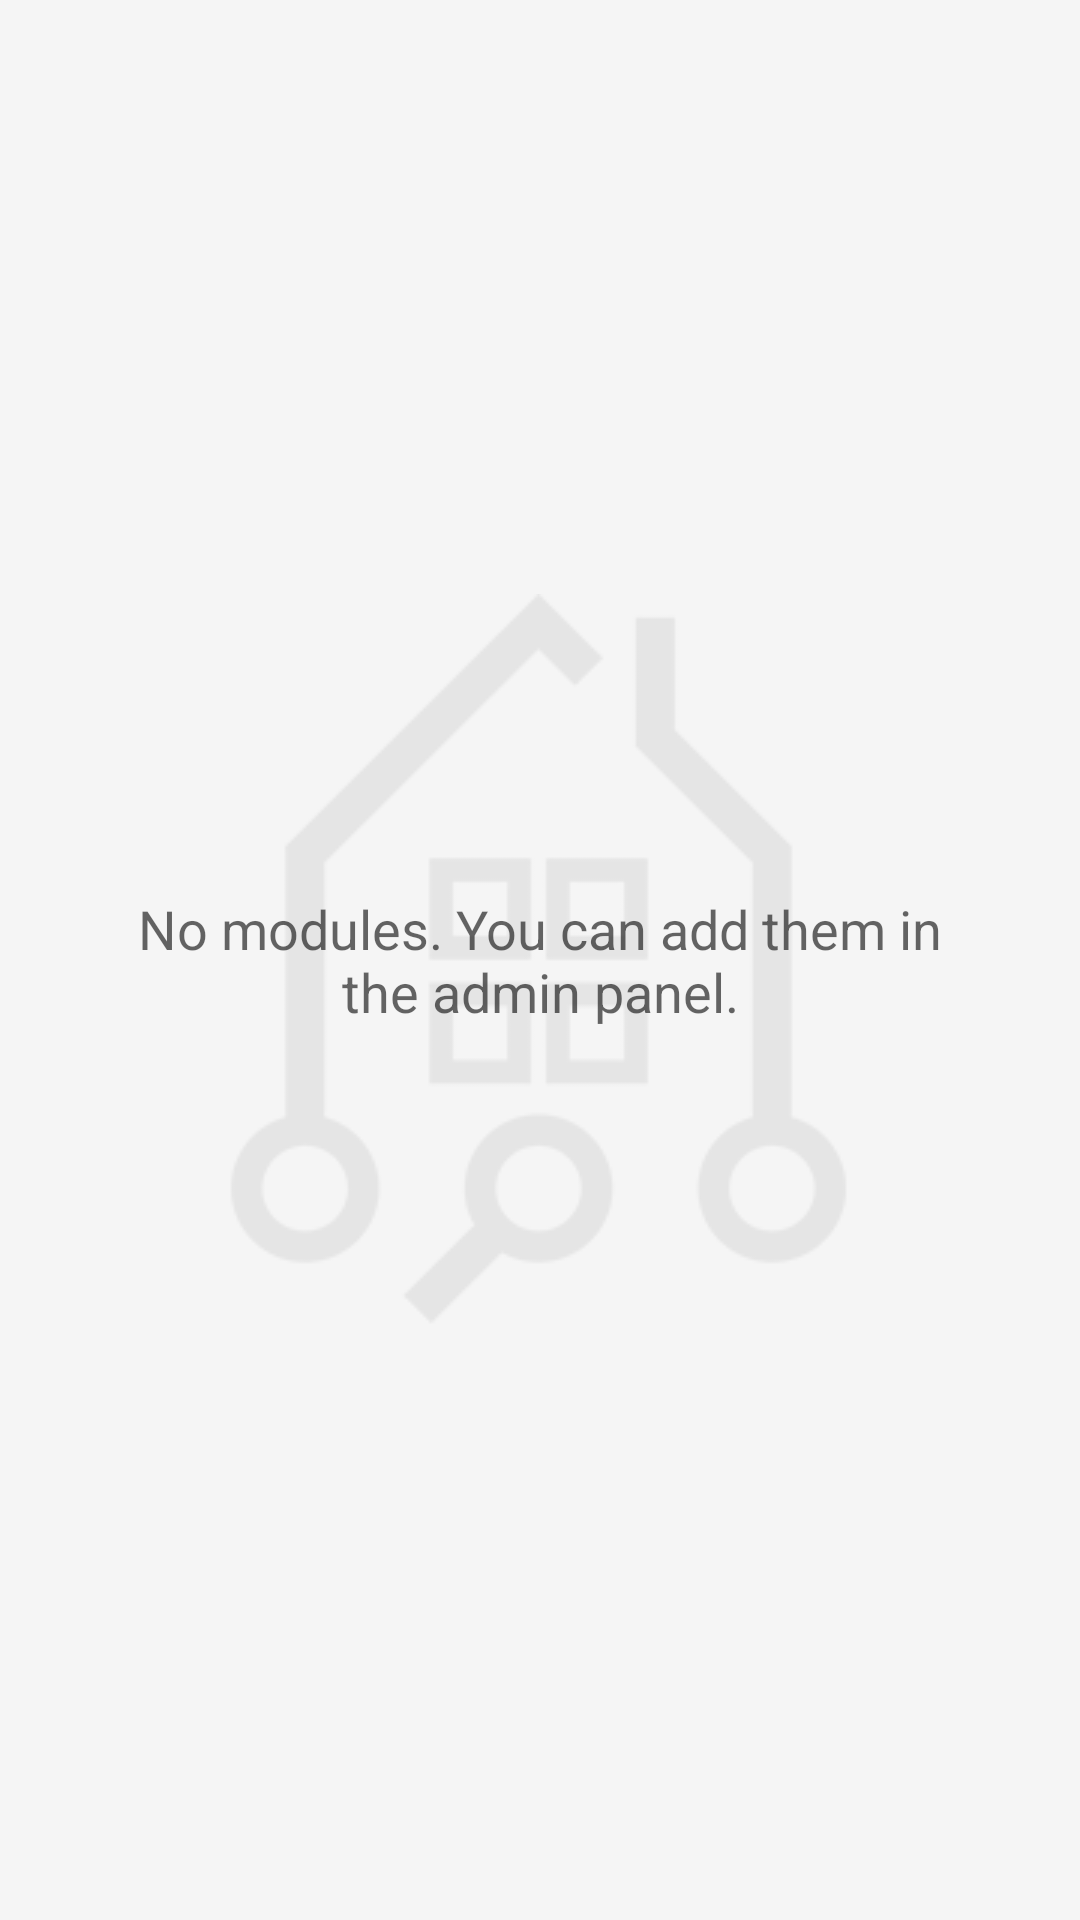

Reconstruct the res/layout file that produces this screen, plus the resources it refers to.
<!-- AndroidManifest.xml: application theme AppTheme -->
<!-- res/layout/fragment_all_modules.xml -->
<RelativeLayout xmlns:android="http://schemas.android.com/apk/res/android"
    xmlns:tools="http://schemas.android.com/tools"
    android:layout_width="match_parent"
    android:layout_height="match_parent"
    android:background="@color/background"
    tools:context="pl.edu.uj.ii.smartdom.fragments.AllModulesFragment">

    <ImageView
        android:layout_width="wrap_content"
        android:layout_height="wrap_content"
        android:layout_centerInParent="true"
        android:src="@drawable/logo_gray" />

    <ListView
        android:id="@+id/all_modules_listView"
        android:layout_width="match_parent"
        android:layout_height="match_parent"
        android:divider="@null" />

    <TextView
        android:id="@+id/room_placeholder_textView"
        android:layout_width="wrap_content"
        android:layout_height="wrap_content"
        android:layout_centerInParent="true"
        android:layout_marginLeft="40dp"
        android:layout_marginRight="40dp"
        android:layout_marginTop="10dp"
        android:gravity="center"
        android:text="@string/no_modules"
        android:textAppearance="@style/Base.TextAppearance.AppCompat.Medium" />
</RelativeLayout>
<!-- resources referenced by this layout -->
<resources>
  <color name="background">#f5f5f5</color>
  <!-- drawable logo_gray: png bitmap (drawable, 8743 bytes) -->
  <string name="no_modules">No modules. You can add them in the admin panel.</string>
  <style name="AppTheme" parent="Theme.AppCompat.Light.DarkActionBar">
          
          <item name="colorPrimary">@color/colorPrimary</item>
          <item name="colorPrimaryDark">@color/colorPrimaryDark</item>
          <item name="colorAccent">@color/colorAccent</item>
      </style>
  <color name="colorPrimary">#FFB300</color>
  <color name="colorPrimaryDark">#FFA000</color>
  <color name="colorAccent">#b71c1c</color>
</resources>
